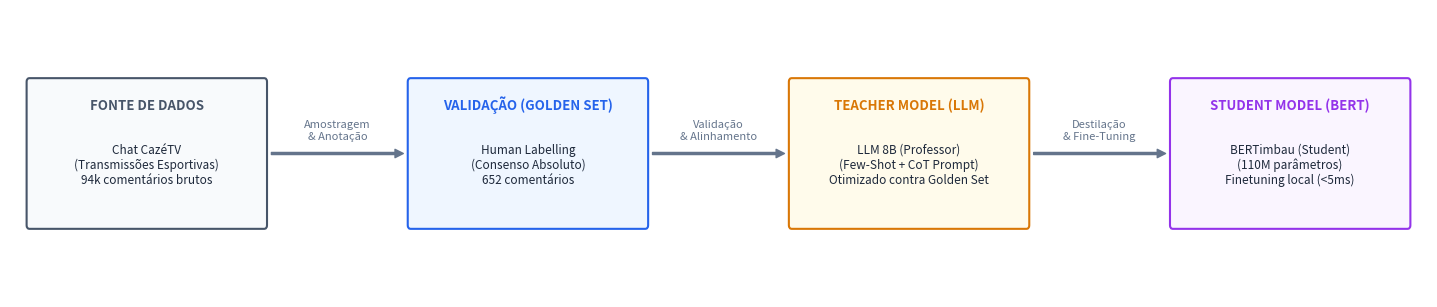

Write the Python code that produced this figure.
import os
import matplotlib.pyplot as plt
import matplotlib.patches as patches

def generate_flowchart():
    # Setup premium styling
    plt.rcParams.update({
        'font.size': 11,
        'font.family': 'sans-serif'
    })
    
    # 14.5 inches wide, 3.2 inches high - wide aspect ratio to prevent clipping
    fig, ax = plt.subplots(figsize=(14.5, 3.2), dpi=300)
    ax.axis('off')
    
    # Define boxes helper
    def draw_box(x, y, w, h, text, title, bg_color, border_color, text_color='#1e293b'):
        # Rounded box
        rect = patches.FancyBboxPatch(
            (x, y), w, h,
            boxstyle="round,pad=0.03",
            linewidth=1.5,
            edgecolor=border_color,
            facecolor=bg_color,
            mutation_scale=1
        )
        ax.add_patch(rect)
        
        # Title
        ax.text(x + w/2, y + h - 0.2, title, fontsize=9.5, fontweight='bold', 
                ha='center', va='center', color=border_color)
        
        # Content text
        ax.text(x + w/2, y + h/2 - 0.1, text, fontsize=8.5, 
                ha='center', va='center', color=text_color, wrap=True)

    # Define arrow helper
    def draw_arrow(x1, y1, x2, y2):
        ax.annotate(
            "", xy=(x2, y2), xytext=(x1, y1),
            arrowprops=dict(facecolor='#64748b', edgecolor='#64748b', shrink=0.05, width=1.5, headwidth=6, headlength=6)
        )

    # Box dimensions and layout
    box_w = 2.4
    box_h = 1.2
    box_y = 0.6
    
    # Spacing between box starts: 2.4 width + 1.5 spacing = 3.9 step
    x1 = 0.2
    x2 = 4.1
    x3 = 8.0
    x4 = 11.9
    
    # 1. Chat CazéTV
    draw_box(x1, box_y, box_w, box_h, 
             "Chat CazéTV\n(Transmissões Esportivas)\n94k comentários brutos", 
             "FONTE DE DADOS", "#f8fafc", "#475569")
    
    # 2. Human Labelling
    draw_box(x2, box_y, box_w, box_h, 
             "Human Labelling\n(Consenso Absoluto)\n652 comentários", 
             "VALIDAÇÃO (GOLDEN SET)", "#eff6ff", "#2563eb")
    
    # 3. LLM 8B (Professor)
    draw_box(x3, box_y, box_w, box_h, 
             "LLM 8B (Professor)\n(Few-Shot + CoT Prompt)\nOtimizado contra Golden Set", 
             "TEACHER MODEL (LLM)", "#fffbeb", "#d97706")
    
    # 4. BERTimbau (Student)
    draw_box(x4, box_y, box_w, box_h, 
             "BERTimbau (Student)\n(110M parâmetros)\nFinetuning local (<5ms)", 
             "STUDENT MODEL (BERT)", "#faf5ff", "#9333ea")
    
    # Connections (Straight Arrows with wide spacing)
    arrow_y = box_y + box_h/2  # Center vertically
    
    # Chat CazéTV -> Human Labelling
    draw_arrow(x1 + box_w, arrow_y, x2, arrow_y)
    ax.text((x1 + box_w + x2)/2, arrow_y + 0.1, "Amostragem\n& Anotação", fontsize=8, color='#64748b', ha='center', va='bottom')
    
    # Human Labelling -> LLM 8B
    draw_arrow(x2 + box_w, arrow_y, x3, arrow_y)
    ax.text((x2 + box_w + x3)/2, arrow_y + 0.1, "Validação\n& Alinhamento", fontsize=8, color='#64748b', ha='center', va='bottom')
    
    # LLM 8B -> BERTimbau
    draw_arrow(x3 + box_w, arrow_y, x4, arrow_y)
    ax.text((x3 + box_w + x4)/2, arrow_y + 0.1, "Destilação\n& Fine-Tuning", fontsize=8, color='#64748b', ha='center', va='bottom')
    
    # Boundaries with padding
    ax.set_xlim(0, 14.5)
    ax.set_ylim(0, 2.4)
    
    # Save flowchart
    os.makedirs('reports', exist_ok=True)
    plt.tight_layout()
    plt.savefig('reports/pipeline_flowchart.png', dpi=300, bbox_inches='tight')
    plt.close()
    
    print("Horizontal flowchart successfully created without clipping at reports/pipeline_flowchart.png")

if __name__ == "__main__":
    generate_flowchart()
